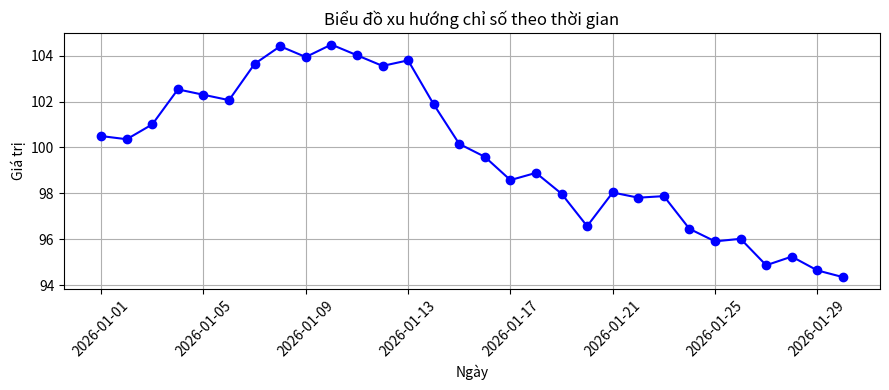

Generate this figure with matplotlib:
import numpy as np
import pandas as pd
import matplotlib.pyplot as plt

# Tạo dữ liệu giả lập
np.random.seed(42)
dates = pd.date_range("2026-01-01", periods=30)
values = np.random.randn(30).cumsum() + 100

df = pd.DataFrame({"Date": dates, "Score": values})
df.head()

plt.figure(figsize=(9, 4))
plt.plot(df["Date"], df["Score"], marker="o", color="b", linestyle="-")
plt.title("Biểu đồ xu hướng chỉ số theo thời gian")
plt.xlabel("Ngày")
plt.ylabel("Giá trị")
plt.grid(True)
plt.xticks(rotation=45)
plt.tight_layout()
plt.show()
